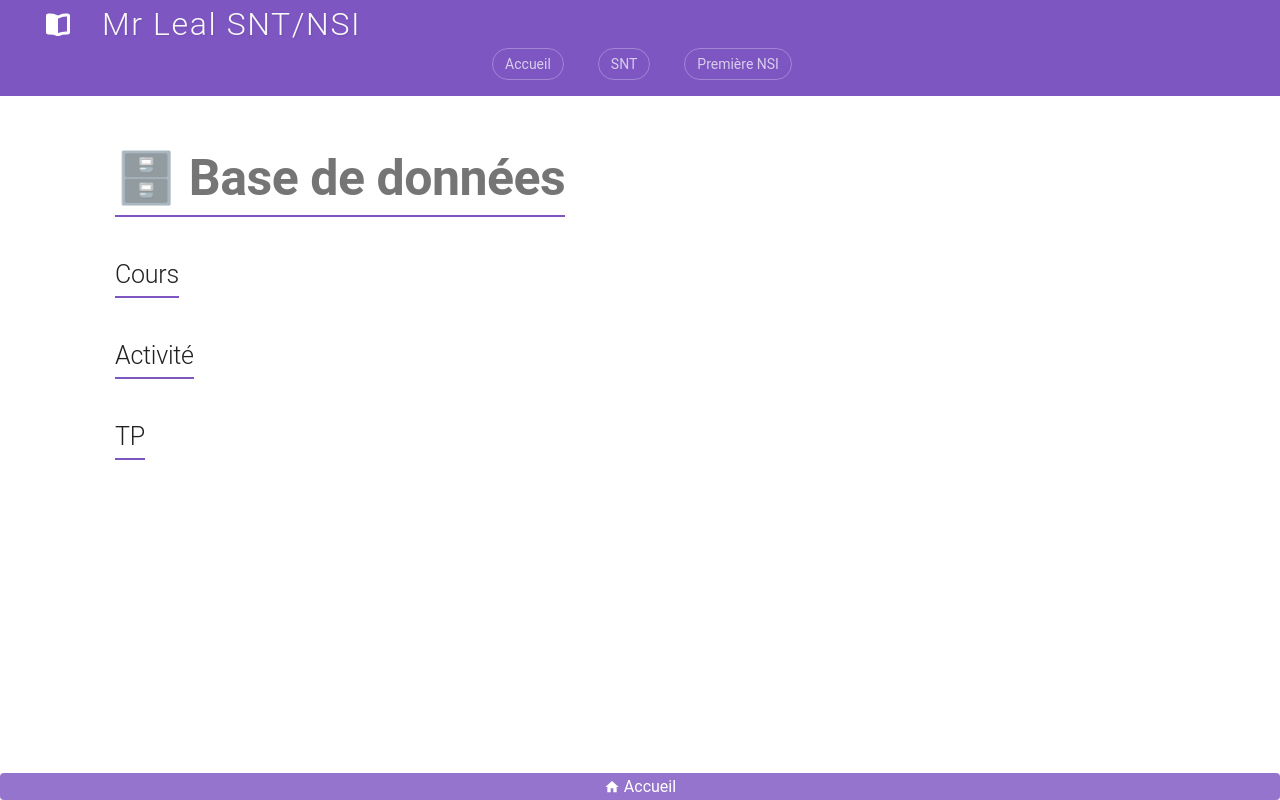

repository: jemangedespatate/projet_mkdocs · page: NSI_T/Base_de_donnees/sommaire/index.html · generator: mkdocs

# 🗄 Base de données

## Cours

## Activité

## TP
